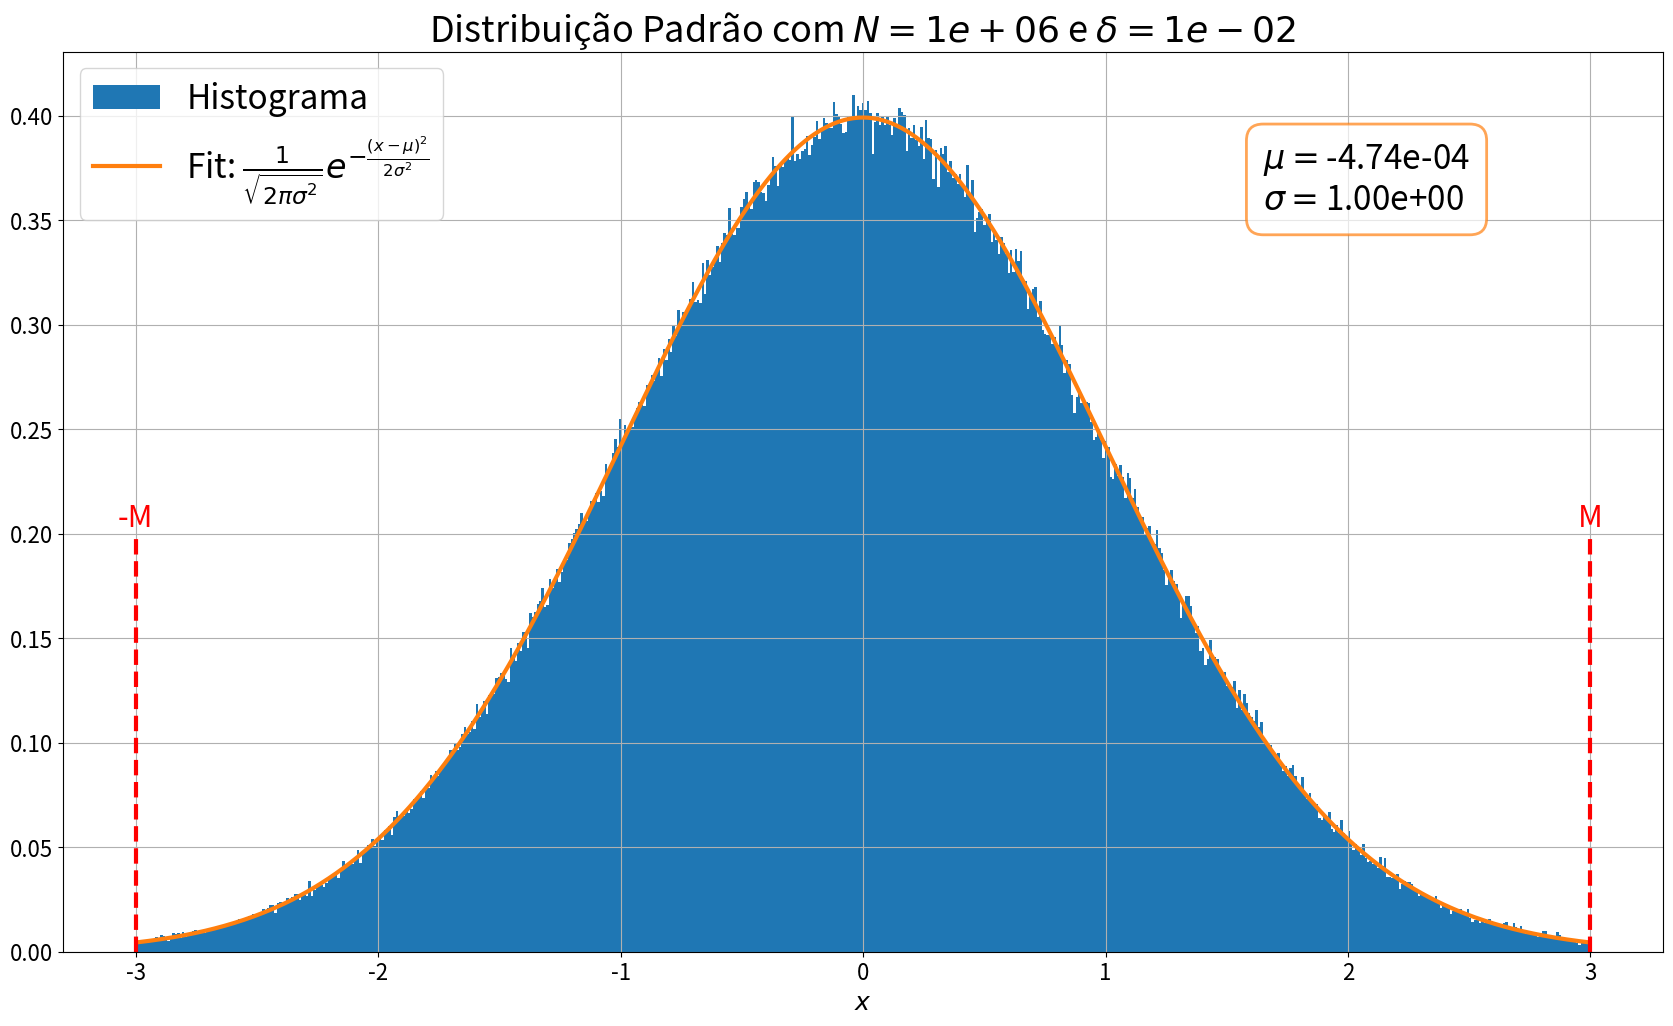

The script that saved this image: (Note: this script raises an exception after producing the figure.)
import numpy as np
from scipy.optimize import curve_fit
import matplotlib.pyplot as plt

def Exponential(x, l):
    return l*np.exp(-l*x)

def Standard(x, mu, sigma):
    return np.exp(-((x-mu)**2)/(2*sigma**2)) / (np.sqrt(2*np.pi)*sigma)


N = 1000000
delta = 0.01
M_x = 6
M_z = 3
    
u1 = np.random.rand(N)
u2 = np.random.rand(N)

x = -np.log(u1)
z = np.sqrt(-2*np.log(u1))*np.cos(2*np.pi*u2)

x = np.delete(x, np.where(x>M_x))
z = np.delete(z, np.where(np.abs(z)>M_z))

xbins = int((np.max(x)-np.min(x)) / delta)
zbins = int((np.max(z)-np.min(z)) / delta)

#%% Plotting Z
fig = plt.figure(figsize=(16,9))
ax = fig.add_axes([0, 0, 1, 1])
z_data = plt.hist(z, bins=zbins, density=True, align='mid',
                  label='Histograma')

z_x = np.delete(z_data[1], -1) + delta/2
z_estimation, pcov  = curve_fit(Standard, z_x, z_data[0])

label1 = 'Fit: '+r'$\frac{1}{\sqrt{2\pi\sigma^2}} e^{-\frac{(x-\mu)^2}{2\sigma^2}}$'
label2 = r'$\mu =$'+'{:.2e}'.format(z_estimation[0])
label3 = r'$\sigma =$'+'{:.2e}'.format(z_estimation[1])
plt.plot(z_x, Standard(z_x, z_estimation[0], z_estimation[1]), linewidth = 3,
         label=label1, color='#ff7f0e')

plt.text(0.75,0.9, label2+'\n'+label3, size = 24, verticalalignment='top',
         horizontalalignment='left', transform = ax.transAxes,
         bbox={'facecolor': 'white', 'alpha': 0.7, 'pad': 0.5,
               'boxstyle': 'round', 'ec': '#ff7f0e', 'lw': 2})

plt.title('Distribuição Padrão com '+r'$N={:.0e}$'.format(N)+' e '+r'$\delta={:.0e}$'.format(delta),
          fontsize=26)
plt.vlines([-M_z,M_z], 0, 0.2, linewidth=3, color='red', linestyles='dashed')
plt.text(M_z,0.2, 'M', size = 22, verticalalignment='bottom', color='red',
         horizontalalignment='center')
plt.text(-M_z,0.2, '-M', size = 22, verticalalignment='bottom', color='red',
         horizontalalignment='center')

plt.legend(loc='upper left', fontsize=24)
plt.xticks(fontsize = 16)
plt.yticks(fontsize = 16)
plt.xlabel(r'$x$', fontsize=18)
plt.grid()
plt.savefig('img/Distribuicao_Normal.png', dpi=200, bbox_inches='tight')

#%% Plotting X
fig = plt.figure(figsize=(16,9))
ax = fig.add_axes([0, 0, 1, 1])
x_data = plt.hist(x, bins=xbins, density=True, align='mid',
                  label='Histograma')

x_x = np.delete(x_data[1], -1) + delta/2
x_estimation, pcov  = curve_fit(Exponential, x_x, x_data[0])

label1 = 'Fit: '+r'$\lambda e^{-\lambda x}$'
label2 = r'$\lambda =$'+'{:.3e}'.format(x_estimation[0])
plt.plot(x_x, Exponential(x_x, x_estimation[0]), linewidth = 3,
         label=label1, color='#ff7f0e')

plt.text(0.75,0.9, label2, size = 24, verticalalignment='top',
         horizontalalignment='left', transform = ax.transAxes,
         bbox={'facecolor': 'white', 'alpha': 0.7, 'pad': 0.5,
               'boxstyle': 'round', 'ec': '#ff7f0e', 'lw': 2})

plt.title('Distribuição Exponencial com '+r'$N={:.0e}$'.format(N)+' e '+r'$\delta={:.0e}$'.format(delta),
          fontsize=26)
plt.vlines(M_x, 0, 0.2, linewidth=3, color='red', linestyles='dashed')
plt.text(M_x,0.2, 'M', size = 22, verticalalignment='bottom', color='red',
         horizontalalignment='center')

plt.legend(loc='upper center', fontsize=24)
plt.xticks(fontsize = 16)
plt.yticks(fontsize = 16)
plt.xlabel(r'$x$', fontsize=18)
plt.grid()
plt.savefig('img/Distribuicao_Exponencial.png', dpi=200, bbox_inches='tight')